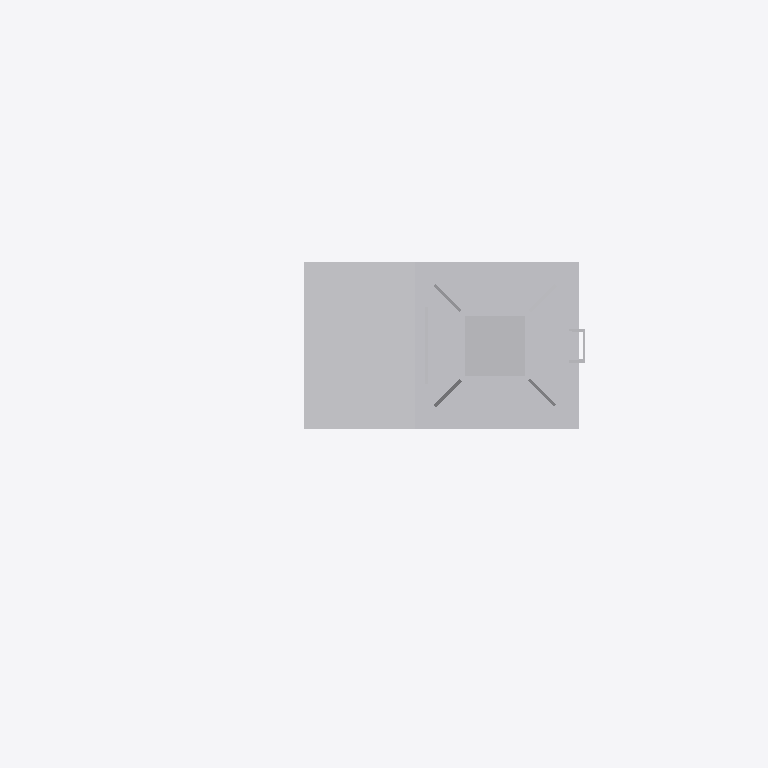
Plan cut of the same IFC building model at storey 'Ebene 1' (level 0.00 m, cut at 1.40 m), seen from above with north up, elements coloured by IFC class: 1 other element (light grey). Cut surfaces are drawn darker.
Extent 2.1 m × 1.3 m × 6.2 m (x, y, z). Storeys (1): Ebene 1 at 0.00 m. Elements (1): 1 IfcBuildingElementProxy.

HEADER;
FILE_DESCRIPTION(('ViewDefinition [CoordinationView_V2.0]'),'2;1');
FILE_NAME('','2022-09-20T11:52:33',(''),(''),'The EXPRESS Data Manager Version 5.02.0100.07 : ','20211019_1515(x64) - Exporter 20.2.60.15 - Defau','');
FILE_SCHEMA(('IFC2X3'));
ENDSEC;
DATA;
#104=IFCPROJECT('0M_y0nyGb8MAoetMpxqy89',#41,'',$,$,'','',(#96),#91);
#23440=IFCSITE('0M_y0nyGb8MAoetMpxqy8B',#41,'Default',$,$,#23437,$,$,.ELEMENT.,(42,24,53,508911),(-71,-15,-29,-58837),0.0,$,$);
#114=IFCBUILDING('0M_y0nyGb8MAoetMpxqy88',#41,'',$,$,#32,$,'',.ELEMENT.,$,$,$);
#123=IFCBUILDINGSTOREY('0M_y0nyGb8MAoetMm4B3js',#41,'Ebene 1',$,'Ebene:Ebene 1',#121,$,'Ebene 1',.ELEMENT.,0.0);
#23403=IFCBUILDINGELEMENTPROXY('0t$lhduPTAxfIKxLR2GWrv',#41,'S 8000.5.7-11_M4100-A400-Zu-VS-L_LOD200-300:S 8000.5.7-11_M4100-A400-Zu-VS-L_LOD200-300:3345',$,'S 8000.5.7-11_M4100-A400-Zu-VS-L_LOD200-300:S 8000.5.7-11_M4100-A400-Zu-VS-L_LOD200-300',#23401,#23396,'3345',$);
ENDSEC;
